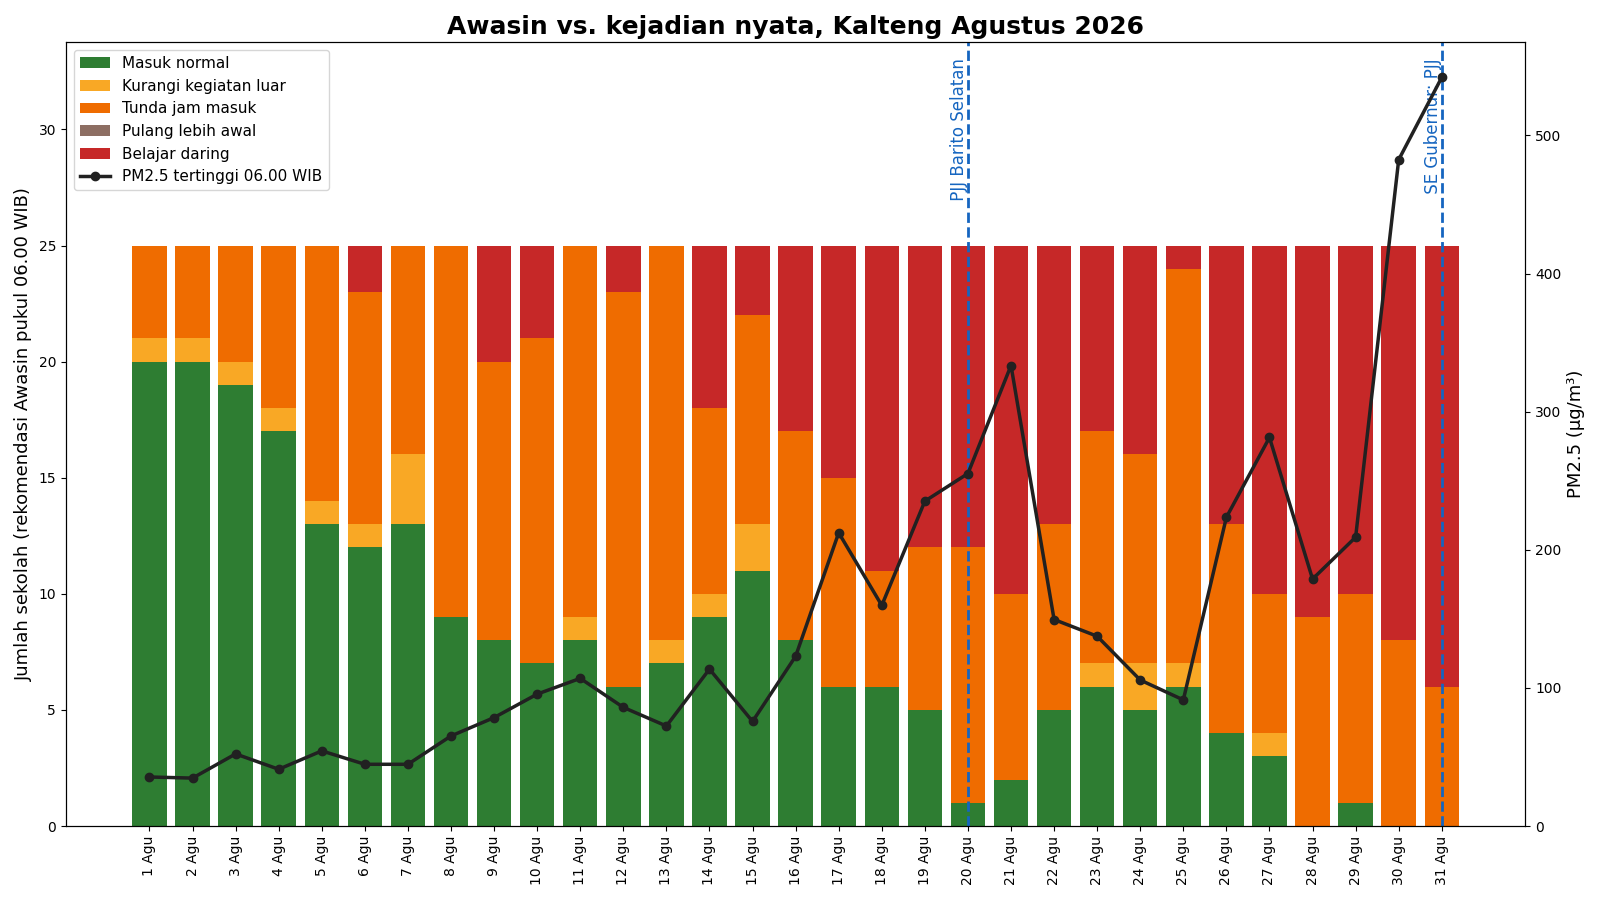

The table this chart was drawn from, first rows:
day, pm25_max_06wib, n_normal, n_kurangi_luar, n_tunda_masuk, n_pulang_awal, n_daring, pm25_null_hours
2026-08-01, 35.5, 20, 1, 4, 0, 0, 0
2026-08-02, 34.7, 20, 1, 4, 0, 0, 0
2026-08-03, 52.2, 19, 1, 5, 0, 0, 0
2026-08-04, 41.1, 17, 1, 7, 0, 0, 0
2026-08-05, 54.4, 13, 1, 11, 0, 0, 0
2026-08-06, 44.7, 12, 1, 10, 0, 2, 0
2026-08-07, 44.7, 13, 3, 9, 0, 0, 0
2026-08-08, 65.2, 9, 0, 16, 0, 0, 0
2026-08-09, 78.5, 8, 0, 12, 0, 5, 0
2026-08-10, 95.5, 7, 0, 14, 0, 4, 0
2026-08-11, 106.9, 8, 1, 16, 0, 0, 0
2026-08-12, 85.9, 6, 0, 17, 0, 2, 0
2026-08-13, 72.4, 7, 1, 17, 0, 0, 0
2026-08-14, 113.6, 9, 1, 8, 0, 7, 0
2026-08-15, 75.7, 11, 2, 9, 0, 3, 0
2026-08-16, 122.9, 8, 0, 9, 0, 8, 0
2026-08-17, 212.3, 6, 0, 9, 0, 10, 0
2026-08-18, 159.7, 6, 0, 5, 0, 14, 0
2026-08-19, 235.2, 5, 0, 7, 0, 13, 0
2026-08-20, 255.2, 1, 0, 11, 0, 13, 0
2026-08-21, 333.4, 2, 0, 8, 0, 15, 0
2026-08-22, 149.5, 5, 0, 8, 0, 12, 0
2026-08-23, 137.4, 6, 1, 10, 0, 8, 0
2026-08-24, 105.7, 5, 2, 9, 0, 9, 0
2026-08-25, 91.3, 6, 1, 17, 0, 1, 0
2026-08-26, 223.5, 4, 0, 9, 0, 12, 0
2026-08-27, 281.3, 3, 1, 6, 0, 15, 0
2026-08-28, 178.8, 0, 0, 9, 0, 16, 0
2026-08-29, 209.1, 1, 0, 9, 0, 15, 0
2026-08-30, 482.4, 0, 0, 8, 0, 17, 0
2026-08-31, 542, 0, 0, 6, 0, 19, 0
